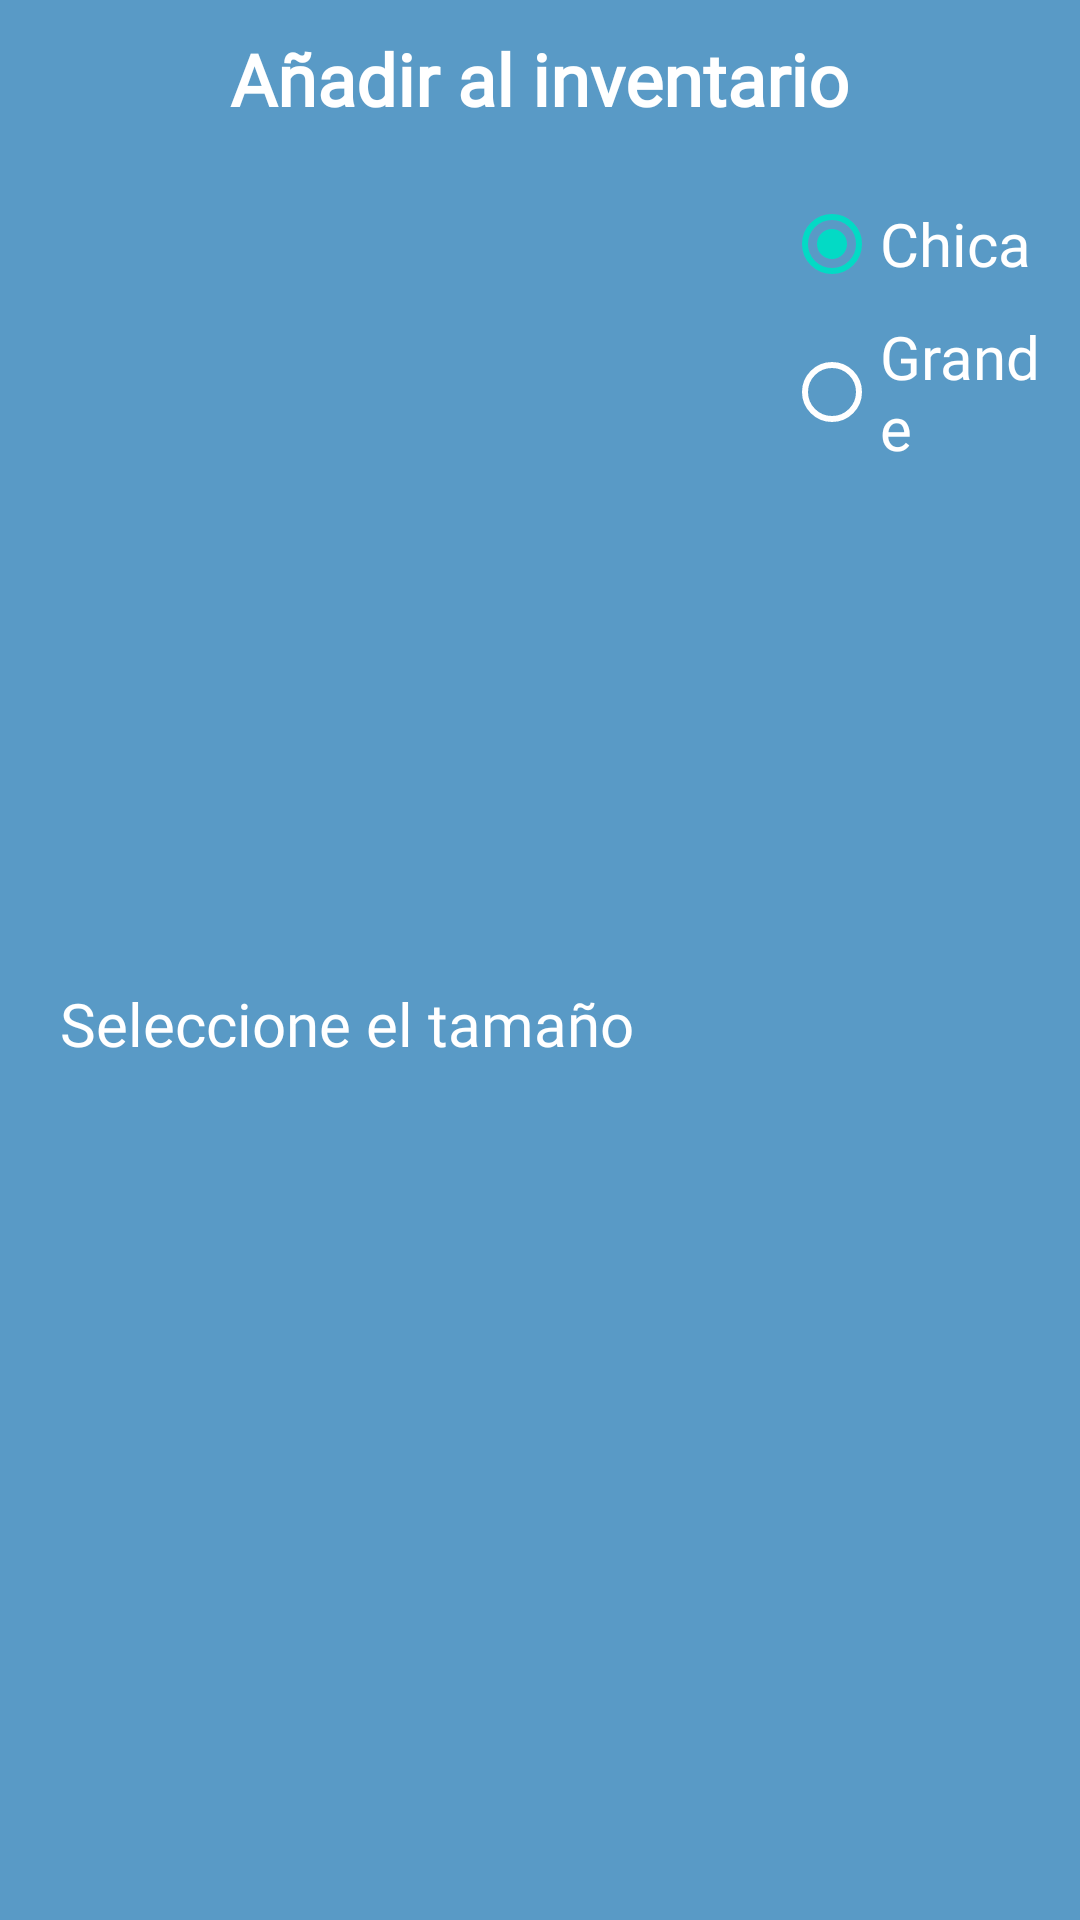

Write the Android layout XML for this screen, with the resource values it uses.
<!-- AndroidManifest.xml: application theme Theme.FitnessCenter -->
<!-- res/layout/fragment_dialog_addagua.xml -->
<?xml version="1.0" encoding="utf-8"?>
<LinearLayout xmlns:android="http://schemas.android.com/apk/res/android"
    xmlns:app="http://schemas.android.com/apk/res-auto"
    xmlns:tools="http://schemas.android.com/tools"
    android:layout_width="match_parent"
    android:layout_height="wrap_content"
    android:paddingBottom="15dp"
    android:background="#599AC6"
    android:orientation="vertical"
    tools:context=".DialogAddAgua">

    <TextView
        android:id="@+id/TxtTituloDialogo"
        android:layout_width="wrap_content"
        android:layout_height="wrap_content"
        android:layout_gravity="center_horizontal"
        android:layout_marginTop="10dp"
        android:fontFamily="@font/aladin"
        android:gravity="center"
        android:text="Añadir al inventario"
        android:textColor="@color/white"
        android:textSize="24sp"
        android:textStyle="bold" />

    <LinearLayout
        android:layout_width="match_parent"
        android:layout_height="match_parent"
        android:paddingEnd="10dp"
        android:paddingStart="10dp"
        android:paddingTop="15dp"
        android:orientation="horizontal">

        <TextView
            android:layout_width="wrap_content"
            android:layout_height="wrap_content"
            android:layout_gravity="center"
            android:layout_marginStart="10dp"
            android:fontFamily="@font/aladin"
            android:text="Seleccione el tamaño"
            android:textColor="#FFF"
            android:textSize="20sp" />

        <Space
            android:layout_width="50dp"
            android:layout_height="match_parent" />

        <RadioGroup
            android:id="@+id/size"
            android:layout_width="match_parent"
            android:layout_height="100dp"
            android:fontFamily="@font/aladin"

 >

            <RadioButton
                android:id="@+id/rbChica"
                android:layout_width="match_parent"
                android:layout_height="wrap_content"
                android:textColor="@color/white"
                android:fontFamily="@font/aladin"
                android:textSize="20sp"
                android:checked="true"
                android:text="Chica" />

            <RadioButton
                android:id="@+id/rbGrande"
                android:layout_width="match_parent"
                android:layout_height="wrap_content"
                android:fontFamily="@font/aladin"
                android:textColor="@color/white"
                android:textSize="20sp"
                android:text="Grande" />
        </RadioGroup>
    </LinearLayout>

    <Space
        android:layout_width="match_parent"
        android:layout_height="32dp" />

    <TextView
        android:layout_width="wrap_content"
        android:layout_height="wrap_content"
        android:layout_gravity="center"
        android:fontFamily="@font/aladin"
        android:gravity="center"
        android:text="Ingrese la cantidad"
        android:textColor="#FFF"
        android:textSize="20sp" />
    <Space
        android:layout_width="match_parent"
        android:layout_height="20dp" />

    <EditText

        android:id="@+id/editTxtCant"
        android:layout_width="250dp"
        android:layout_height="wrap_content"
        android:layout_gravity="center"
        android:ems="10"
        android:fontFamily="@font/aladin"
        android:gravity="center"
        android:hint="Ingrese aqui"
        android:inputType="number"
        android:textColor="#FFF"
        android:textColorHint="#FFF"/>

    <TextView
        android:layout_width="wrap_content"
        android:layout_height="wrap_content"
        android:layout_gravity="center"
        android:layout_marginTop="18dp"
        android:fontFamily="@font/aladin"
        android:text="Precio:"
        android:textColor="#FFF"
        android:textSize="20sp" />

    <TextView
        android:id="@+id/TxtPrecio"
        android:layout_width="wrap_content"
        android:layout_height="wrap_content"
        android:layout_gravity="center"
        android:layout_marginTop="20dp"
        android:layout_marginBottom="18dp"
        android:fontFamily="@font/aladin"
        android:text="$0"
        android:textColor="#FFF"
        android:textSize="20sp"
        android:textStyle="bold" />

    <LinearLayout
        android:layout_width="match_parent"
        android:layout_height="wrap_content"
        android:layout_gravity="center"
        android:gravity="center"
        android:orientation="horizontal">

        <Button
            android:id="@+id/BtnComprar"
            android:layout_width="wrap_content"
            android:layout_height="wrap_content"
            android:background="@drawable/botones"
            android:layout_margin="10dp"
            android:padding="10dp"
            android:text="Añadir"
            app:backgroundTint="@null" />

        <Button
            android:id="@+id/BtnCancelar"
            android:layout_width="wrap_content"
            android:layout_height="wrap_content"
            android:background="@drawable/botones"
            android:layout_margin="10dp"
            android:padding="10dp"
            android:text="Salir"
            app:backgroundTint="@null" />
    </LinearLayout>

</LinearLayout>
<!-- resources referenced by this layout -->
<resources>
  <!-- drawable botones (drawable) -->
  <?xml version="1.0" encoding="utf-8"?>
  <selector xmlns:android="http://schemas.android.com/apk/res/android">
  
      <item>
          <shape android:shape="rectangle">
              <corners android:radius="11dip" />
              <solid android:color="#4FB0DC" />
  
  
          </shape>
      </item>
  
  </selector>
  <style name="Theme.FitnessCenter" parent="Theme.MaterialComponents.DayNight.DarkActionBar">
          
          <item name="colorPrimary">#17C5B1</item>
          <item name="colorPrimaryVariant">#17C5B1</item>
          <item name="colorOnPrimary">@color/white</item>
          
          <item name="colorSecondary">@color/teal_200</item>
          <item name="colorSecondaryVariant">@color/teal_700</item>
          <item name="colorOnSecondary">#1e69bb</item>
          
          <item name="android:statusBarColor" tools:targetApi="l">?attr/colorPrimaryVariant</item>
          
          <item name="colorControlNormal">#fff</item>
          <item name="colorControlActivated">@color/teal_200</item>
      </style>
  <!-- not gathered from this repository: default colours our renderer supplied (Android Studio template values) -->
  <color name="teal_200">#FF03DAC5</color>
  <color name="teal_700">#FF018786</color>
  <color name="white">#FFFFFFFF</color>
</resources>
